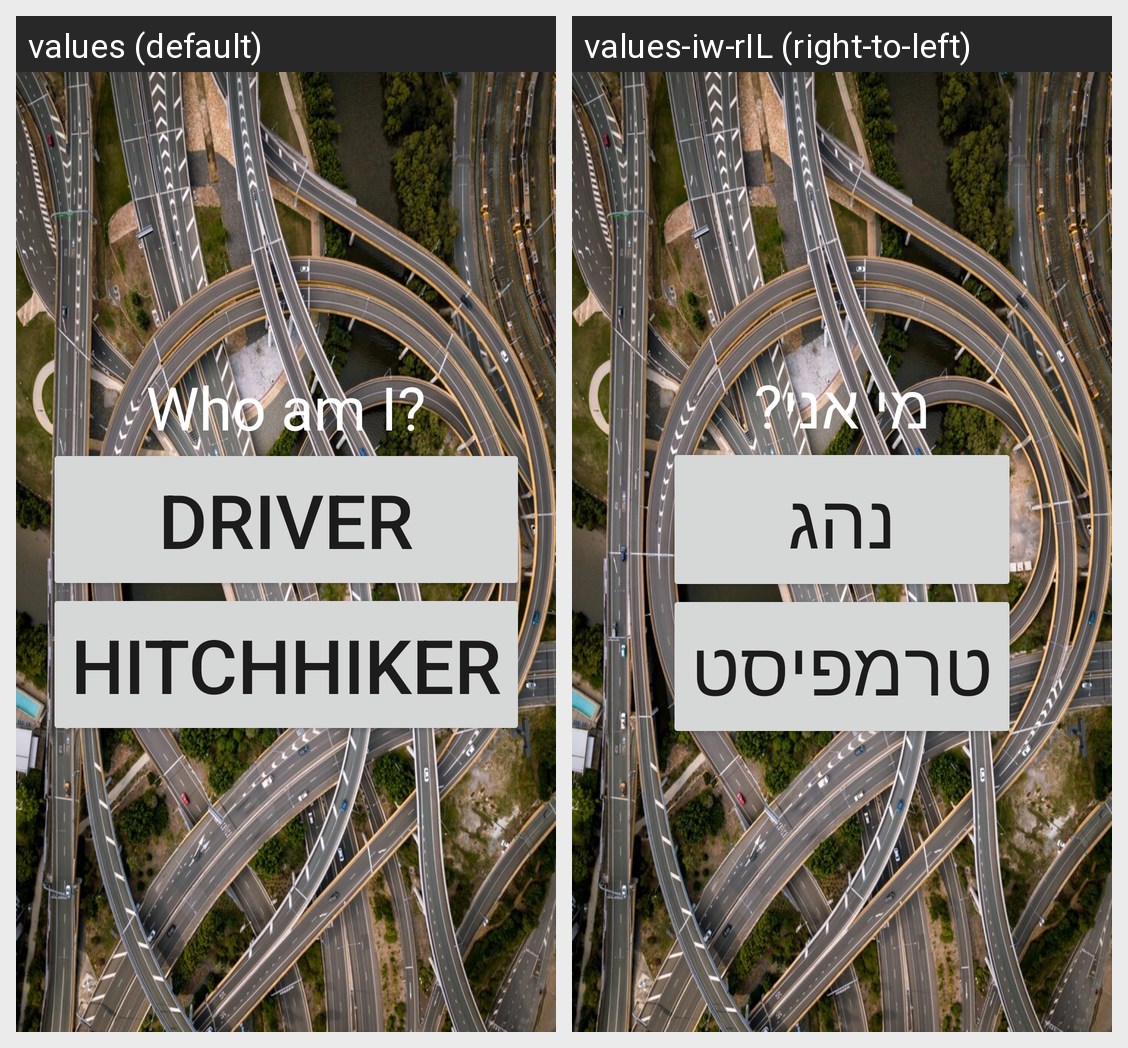

Strings drawn on this Android screen and how each of the app's shown locales translates them:
Android screen res/layout/activity_main.xml rendered under 2 locales, left to right: values (default), values-iw-rIL (right-to-left). Device: Nexus 5 (rendered at 1080×1920; each locale shown at half size, 540×960, under a caption strip naming it); theme Theme.MoveWith.
Strings drawn on this screen, with the default value and each locale's value (text and hints the layout hard-codes, and strings that could not be matched under every locale, appear in the picture but are not listed):

who_am_i
  values: Who am I?
  values-iw-rIL: מי אני?

driver
  values: Driver
  values-iw-rIL: נהג

hitchhiker
  values: Hitchhiker
  values-iw-rIL: טרמפיסט
